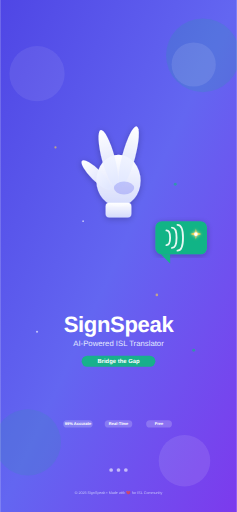
t = 0.00 s
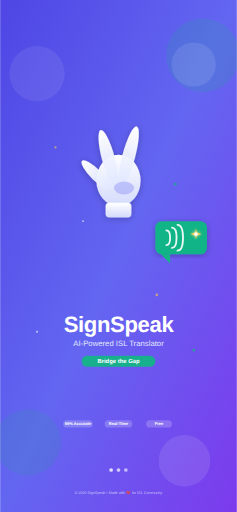
t = 0.38 s
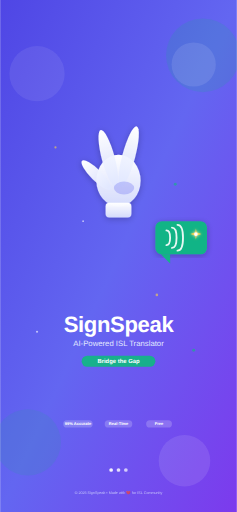
t = 0.59 s
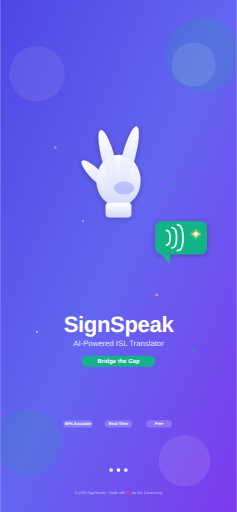
t = 0.95 s
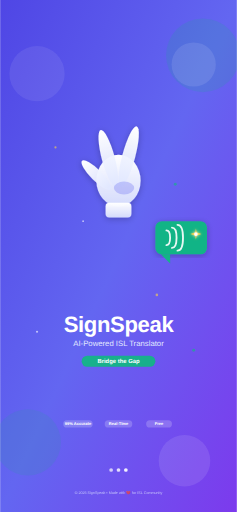
t = 1.31 s
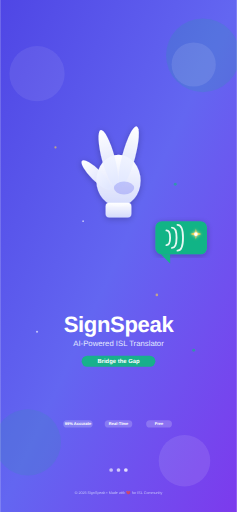
t = 1.53 s

The animated SVG that drew these frames (rendered in a browser with its animation timeline set to each time). Animation: 3 SMIL elements (animate=3); one cycle of 1.90 s, repeats indefinitely.

<!-- SignSpeak Splash Screen - 1284x2778 (iPhone 11 Pro Max) -->
<svg width="1284" height="2778" viewBox="0 0 1284 2778" fill="none" xmlns="http://www.w3.org/2000/svg">
  <!-- Background Gradient -->
  <defs>
    <linearGradient id="splashBg" x1="0%" y1="0%" x2="100%" y2="100%">
      <stop offset="0%" style="stop-color:#4F46E5;stop-opacity:1" />
      <stop offset="50%" style="stop-color:#6366F1;stop-opacity:1" />
      <stop offset="100%" style="stop-color:#7C3AED;stop-opacity:1" />
    </linearGradient>
    
    <linearGradient id="whiteGlow" x1="0%" y1="0%" x2="0%" y2="100%">
      <stop offset="0%" style="stop-color:#FFFFFF;stop-opacity:1" />
      <stop offset="100%" style="stop-color:#E0E7FF;stop-opacity:0.9" />
    </linearGradient>
    
    <filter id="glow">
      <feGaussianBlur stdDeviation="10" result="coloredBlur"/>
      <feMerge>
        <feMergeNode in="coloredBlur"/>
        <feMergeNode in="SourceGraphic"/>
      </feMerge>
    </filter>
    
    <filter id="softShadow">
      <feDropShadow dx="0" dy="8" stdDeviation="16" flood-opacity="0.25"/>
    </filter>
  </defs>
  
  <!-- Background -->
  <rect width="1284" height="2778" fill="url(#splashBg)"/>
  
  <!-- Decorative Elements -->
  <!-- Top Right Circle -->
  <circle cx="1100" cy="300" r="200" fill="#10B981" opacity="0.15"/>
  <circle cx="1050" cy="350" r="120" fill="#FFFFFF" opacity="0.1"/>
  
  <!-- Top Left Circle -->
  <circle cx="200" cy="400" r="150" fill="#FFFFFF" opacity="0.08"/>
  
  <!-- Bottom Left Circle -->
  <circle cx="150" cy="2400" r="180" fill="#10B981" opacity="0.12"/>
  
  <!-- Bottom Right Circle -->
  <circle cx="1000" cy="2500" r="140" fill="#FFFFFF" opacity="0.1"/>
  
  <!-- Floating Sparkles -->
  <g opacity="0.6">
    <circle cx="300" cy="800" r="6" fill="#FCD34D"/>
    <circle cx="950" cy="1000" r="8" fill="#10B981"/>
    <circle cx="450" cy="1200" r="5" fill="#FFFFFF"/>
    <circle cx="850" cy="1600" r="7" fill="#FCD34D"/>
    <circle cx="200" cy="1800" r="6" fill="#FFFFFF"/>
    <circle cx="1050" cy="1900" r="8" fill="#10B981"/>
  </g>
  
  <!-- Main Content Container -->
  <g transform="translate(642, 1100)">
    <!-- Large Hand Sign Icon -->
    <g transform="translate(0, -200)" filter="url(#softShadow)">
      <!-- Palm -->
      <ellipse cx="0" cy="80" rx="120" ry="140" fill="url(#whiteGlow)"/>
      
      <!-- Wrist -->
      <rect x="-70" y="200" width="140" height="80" rx="20" fill="url(#whiteGlow)"/>
      
      <!-- Index Finger -->
      <ellipse cx="-55" cy="-40" rx="35" ry="160" fill="url(#whiteGlow)" transform="rotate(-15 -55 -40)"/>
      
      <!-- Middle Finger -->
      <ellipse cx="55" cy="-50" rx="35" ry="170" fill="url(#whiteGlow)" transform="rotate(15 55 -50)"/>
      
      <!-- Thumb -->
      <ellipse cx="-120" cy="50" rx="30" ry="110" fill="url(#whiteGlow)" transform="rotate(-45 -120 50)"/>
      
      <!-- Folded Fingers -->
      <ellipse cx="30" cy="120" rx="55" ry="35" fill="#6366F1" opacity="0.3"/>
    </g>
    
    <!-- Speech Bubble -->
    <g transform="translate(200, 100)">
      <rect x="0" y="0" width="280" height="180" rx="35" fill="#10B981" opacity="0.95" filter="url(#softShadow)"/>
      <polygon points="30,180 80,230 80,180" fill="#10B981" opacity="0.95"/>
      
      <!-- Sound Waves -->
      <g stroke="#FFFFFF" stroke-width="10" stroke-linecap="round" fill="none" opacity="0.9">
        <path d="M 60 50 Q 80 50 80 90 Q 80 130 60 130"/>
        <path d="M 90 35 Q 115 35 115 90 Q 115 145 90 145"/>
        <path d="M 120 20 Q 150 20 150 90 Q 150 160 120 160"/>
      </g>
      
      <!-- AI Sparkle -->
      <g transform="translate(220, 70)" filter="url(#glow)">
        <path d="M 0,-30 L 4,-8 L 30,0 L 4,8 L 0,30 L -4,8 L -30,0 L -4,-8 Z" fill="#FCD34D"/>
        <circle cx="0" cy="0" r="10" fill="#FFFFFF"/>
      </g>
    </g>
  </g>
  
  <!-- App Title -->
  <g transform="translate(642, 1800)">
    <text x="0" y="0" font-family="Arial, sans-serif" font-size="120" font-weight="800" fill="#FFFFFF" text-anchor="middle" letter-spacing="-2">
      SignSpeak
    </text>
    
    <!-- Subtitle -->
    <text x="0" y="80" font-family="Arial, sans-serif" font-size="42" font-weight="400" fill="#E0E7FF" text-anchor="middle">
      AI-Powered ISL Translator
    </text>
    
    <!-- Tagline -->
    <g transform="translate(0, 160)">
      <rect x="-200" y="-30" width="400" height="60" rx="30" fill="#10B981" opacity="0.9"/>
      <text x="0" y="10" font-family="Arial, sans-serif" font-size="32" font-weight="600" fill="#FFFFFF" text-anchor="middle">
        Bridge the Gap
      </text>
    </g>
  </g>
  
  <!-- Bottom Features -->
  <g transform="translate(642, 2300)">
    <!-- Feature Pills -->
    <g transform="translate(-220, 0)">
      <rect x="-80" y="-20" width="160" height="40" rx="20" fill="#FFFFFF" opacity="0.2"/>
      <text x="0" y="8" font-family="Arial, sans-serif" font-size="22" font-weight="600" fill="#FFFFFF" text-anchor="middle">
        99% Accurate
      </text>
    </g>
    
    <g transform="translate(0, 0)">
      <rect x="-75" y="-20" width="150" height="40" rx="20" fill="#FFFFFF" opacity="0.2"/>
      <text x="0" y="8" font-family="Arial, sans-serif" font-size="22" font-weight="600" fill="#FFFFFF" text-anchor="middle">
        Real-Time
      </text>
    </g>
    
    <g transform="translate(220, 0)">
      <rect x="-70" y="-20" width="140" height="40" rx="20" fill="#FFFFFF" opacity="0.2"/>
      <text x="0" y="8" font-family="Arial, sans-serif" font-size="22" font-weight="600" fill="#FFFFFF" text-anchor="middle">
        Free
      </text>
    </g>
  </g>
  
  <!-- Loading Indicator -->
  <g transform="translate(642, 2550)">
    <!-- Dots -->
    <circle cx="-40" cy="0" r="10" fill="#FFFFFF" opacity="0.6">
      <animate attributeName="opacity" values="0.6;1;0.6" dur="1.5s" repeatCount="indefinite"/>
    </circle>
    <circle cx="0" cy="0" r="10" fill="#FFFFFF" opacity="0.6">
      <animate attributeName="opacity" values="0.6;1;0.6" dur="1.5s" begin="0.2s" repeatCount="indefinite"/>
    </circle>
    <circle cx="40" cy="0" r="10" fill="#FFFFFF" opacity="0.6">
      <animate attributeName="opacity" values="0.6;1;0.6" dur="1.5s" begin="0.4s" repeatCount="indefinite"/>
    </circle>
  </g>
  
  <!-- Copyright -->
  <text x="642" y="2680" font-family="Arial, sans-serif" font-size="20" font-weight="400" fill="#E0E7FF" text-anchor="middle" opacity="0.7">
    © 2025 SignSpeak • Made with ❤️ for ISL Community
  </text>
</svg>
